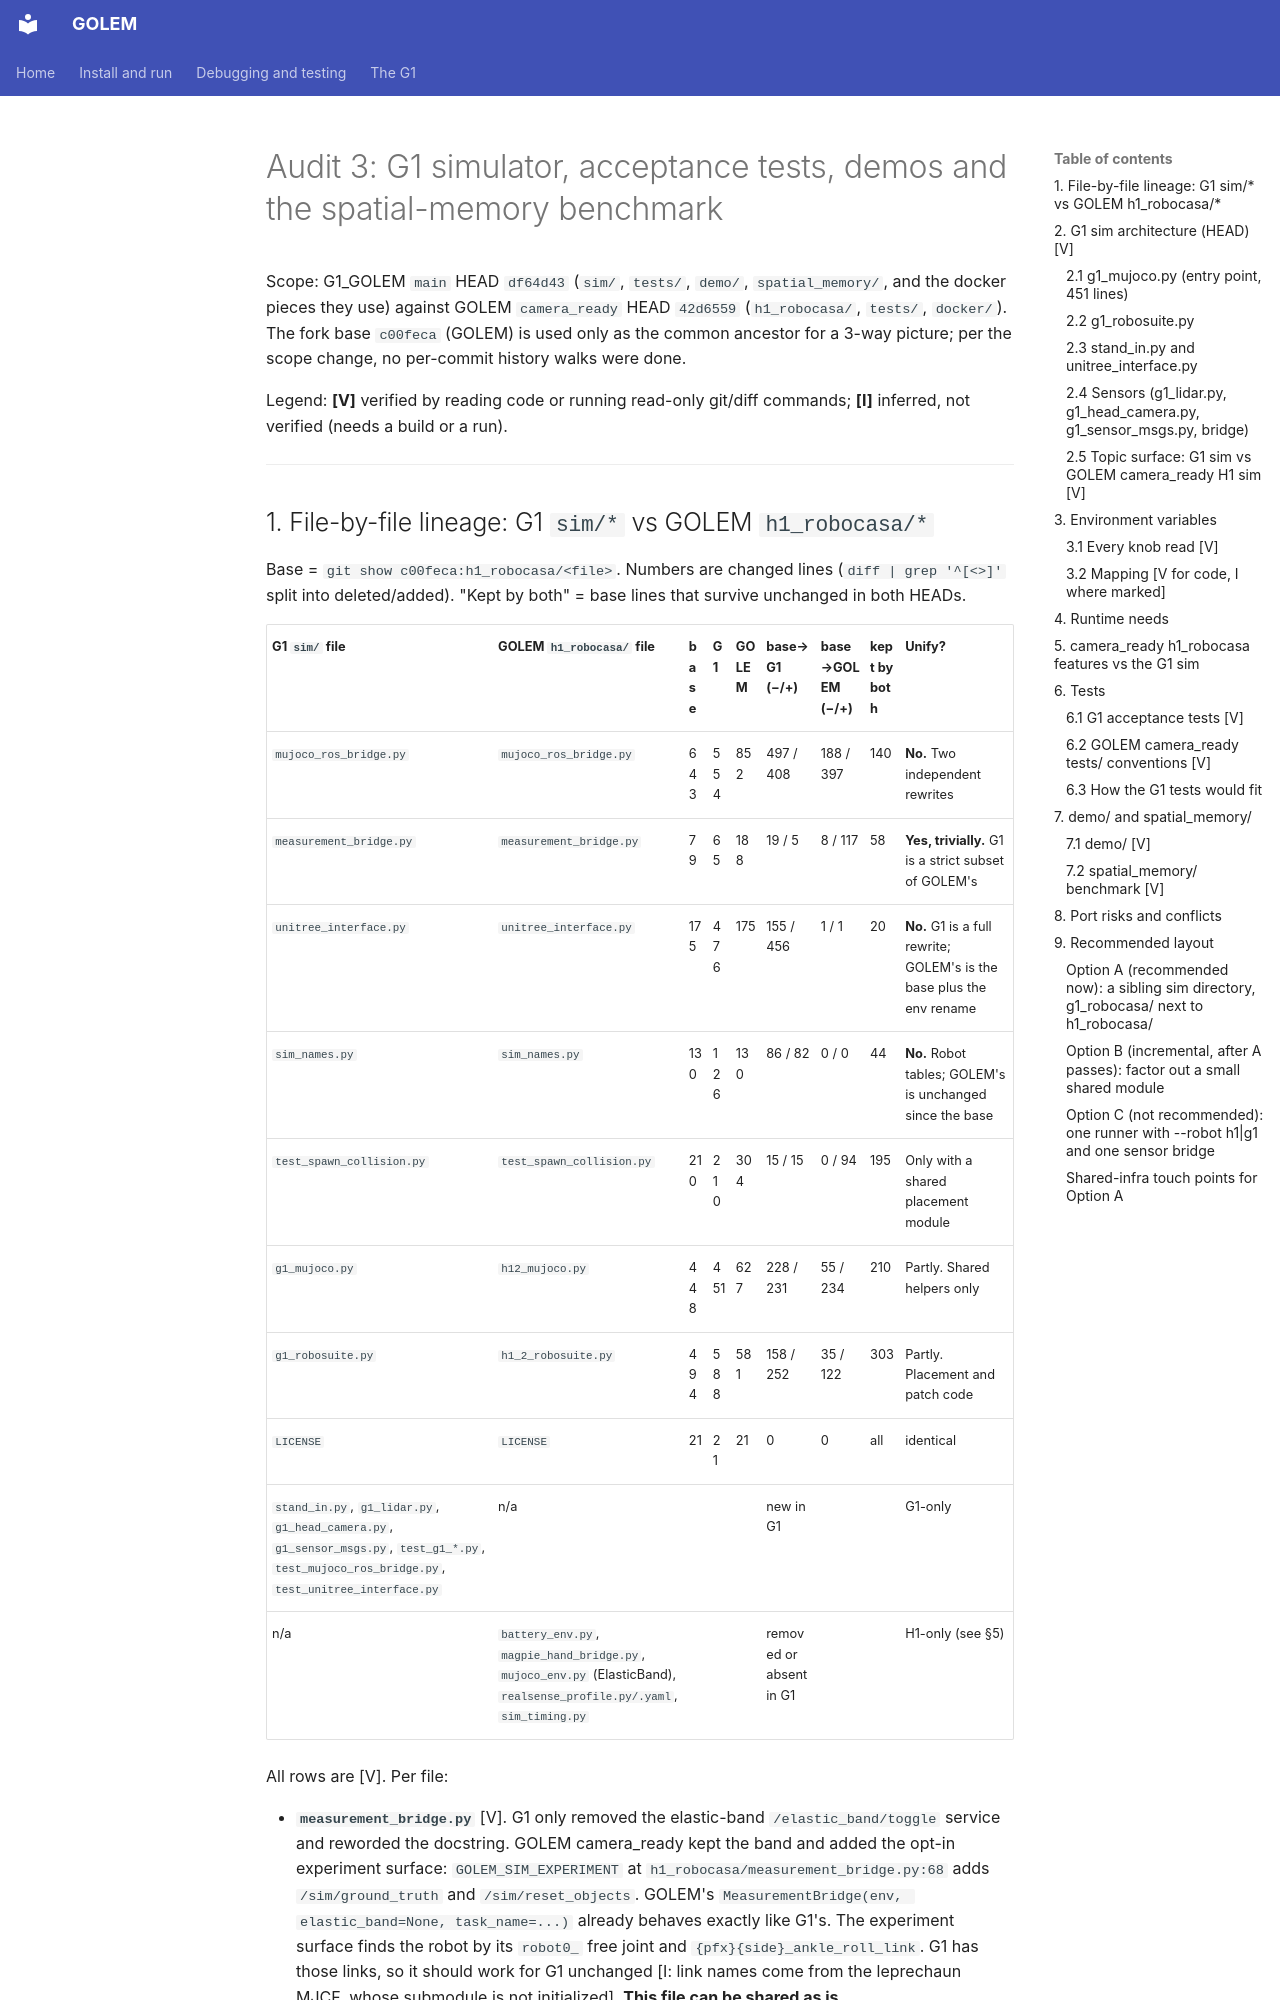

repository: correlllab/GOLEM · page: superpowers/specs/2026-10-26-g1-port/3_sim_tests_demo/index.html · generator: mkdocs

# Audit 3: G1 simulator, acceptance tests, demos and the spatial-memory benchmark

Scope: G1_GOLEM `main` HEAD `df64d43` (`sim/`, `tests/`, `demo/`, `spatial_memory/`, and the
docker pieces they use) against GOLEM `camera_ready` HEAD `42d6559` (`h1_robocasa/`, `tests/`,
`docker/`). The fork base `c00feca` (GOLEM) is used only as the common ancestor for a 3-way
picture; per the scope change, no per-commit history walks were done.

Legend: **[V]** verified by reading code or running read-only git/diff commands; **[I]** inferred,
not verified (needs a build or a run).

---
